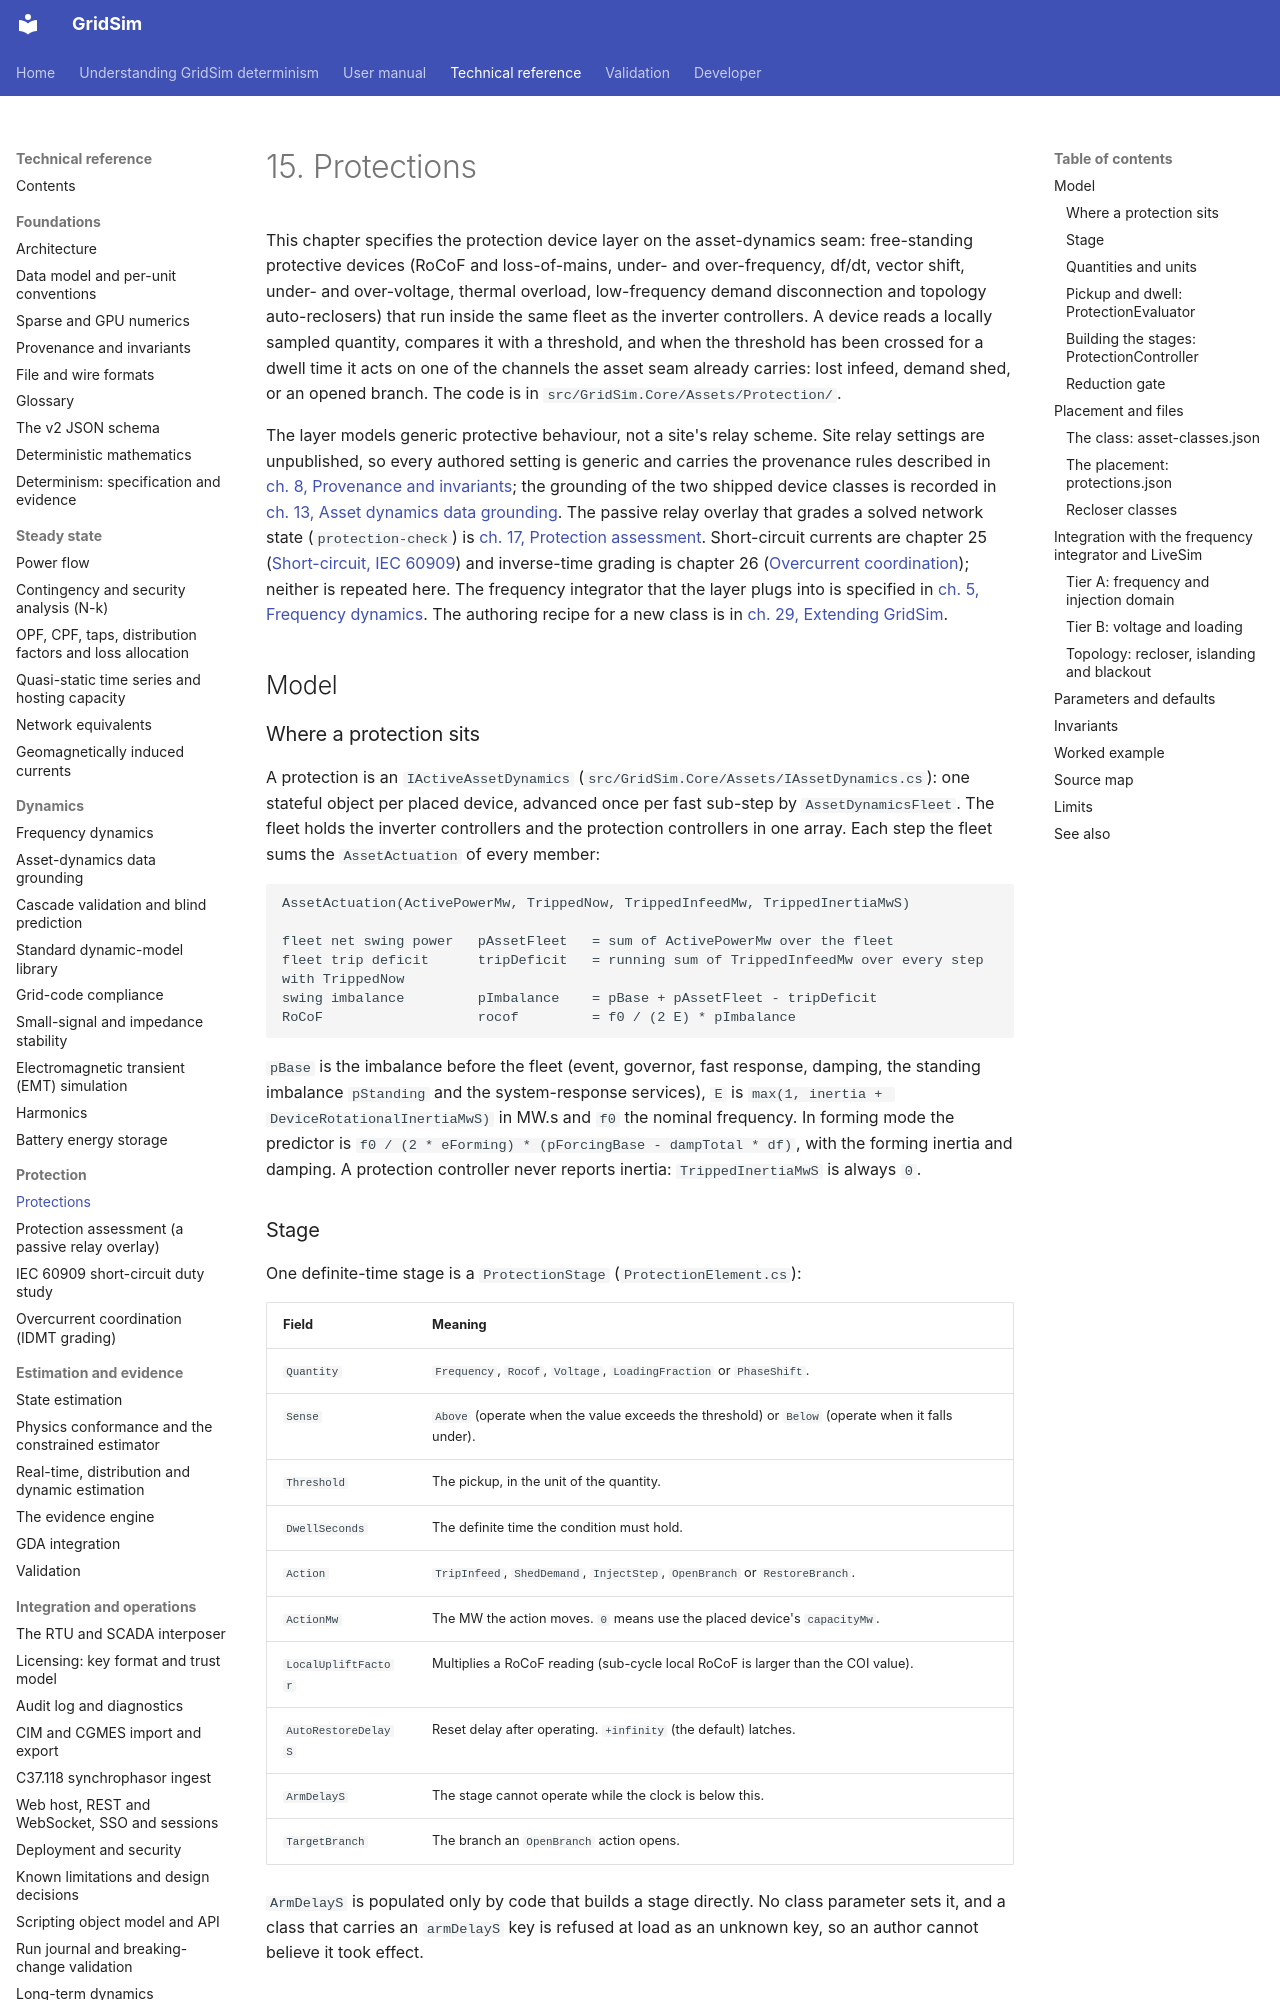

repository: MarkS0485/GridSim · page: technical/0015 Protections/index.html · generator: mkdocs

# 15. Protections

This chapter specifies the protection device layer on the asset-dynamics seam: free-standing protective devices
(RoCoF and loss-of-mains, under- and over-frequency, df/dt, vector shift, under- and over-voltage, thermal overload,
low-frequency demand disconnection and topology auto-reclosers) that run inside the same fleet as the inverter
controllers. A device reads a locally sampled quantity, compares it with a threshold, and when the threshold has been
crossed for a dwell time it acts on one of the channels the asset seam already carries: lost infeed, demand shed, or an
opened branch. The code is in `src/GridSim.Core/Assets/Protection/`.

The layer models generic protective behaviour, not a site's relay scheme. Site relay settings are unpublished, so every
authored setting is generic and carries the provenance rules described in
[ch. 8, Provenance and invariants](<0008 Provenance and invariants.md>); the grounding of the two shipped device
classes is recorded in [ch. 13, Asset dynamics data grounding](<0013 Asset-dynamics data grounding.md>). The
passive relay overlay that grades a solved network state (`protection-check`) is
[ch. 17, Protection assessment](<0017 Protection assessment (a passive relay overlay).md>). Short-circuit currents are chapter 25
([Short-circuit, IEC 60909](<0025 IEC 60909 short-circuit duty study.md>)) and inverse-time grading is chapter 26
([Overcurrent coordination](<0026 Overcurrent coordination (IDMT grading).md>)); neither is repeated here. The frequency
integrator that the layer plugs into is specified in
[ch. 5, Frequency dynamics](<0005 Frequency dynamics.md>). The authoring recipe for a new class is in
[ch. 29, Extending GridSim](<../manual/0029 Extending GridSim.md>).

## Model

### Where a protection sits

A protection is an `IActiveAssetDynamics` (`src/GridSim.Core/Assets/IAssetDynamics.cs`): one stateful object per
placed device, advanced once per fast sub-step by `AssetDynamicsFleet`. The fleet holds the inverter controllers and
the protection controllers in one array. Each step the fleet sums the `AssetActuation` of every member:

```
AssetActuation(ActivePowerMw, TrippedNow, TrippedInfeedMw, TrippedInertiaMwS)

fleet net swing power   pAssetFleet   = sum of ActivePowerMw over the fleet
fleet trip deficit      tripDeficit   = running sum of TrippedInfeedMw over every step with TrippedNow
swing imbalance         pImbalance    = pBase + pAssetFleet - tripDeficit
RoCoF                   rocof         = f0 / (2 E) * pImbalance
```

`pBase` is the imbalance before the fleet (event, governor, fast response, damping, the standing imbalance
`pStanding` and the system-response services), `E` is `max(1, inertia + DeviceRotationalInertiaMwS)` in MW.s and `f0`
the nominal frequency. In forming mode the predictor is `f0 / (2 * eForming) * (pForcingBase - dampTotal * df)`, with
the forming inertia and damping. A protection controller never reports inertia: `TrippedInertiaMwS` is always `0`.

### Stage

One definite-time stage is a `ProtectionStage` (`ProtectionElement.cs`):

| Field | Meaning |
|---|---|
| `Quantity` | `Frequency`, `Rocof`, `Voltage`, `LoadingFraction` or `PhaseShift`. |
| `Sense` | `Above` (operate when the value exceeds the threshold) or `Below` (operate when it falls under). |
| `Threshold` | The pickup, in the unit of the quantity. |
| `DwellSeconds` | The definite time the condition must hold. |
| `Action` | `TripInfeed`, `ShedDemand`, `InjectStep`, `OpenBranch` or `RestoreBranch`. |
| `ActionMw` | The MW the action moves. `0` means use the placed device's `capacityMw`. |
| `LocalUpliftFactor` | Multiplies a RoCoF reading (sub-cycle local RoCoF is larger than the COI value). |
| `AutoRestoreDelayS` | Reset delay after operating. `+infinity` (the default) latches. |
| `ArmDelayS` | The stage cannot operate while the clock is below this. |
| `TargetBranch` | The branch an `OpenBranch` action opens. |

`ArmDelayS` is populated only by code that builds a stage directly. No class parameter sets it, and a class that
carries an `armDelayS` key is refused at load as an unknown key, so an author cannot believe it took effect.
